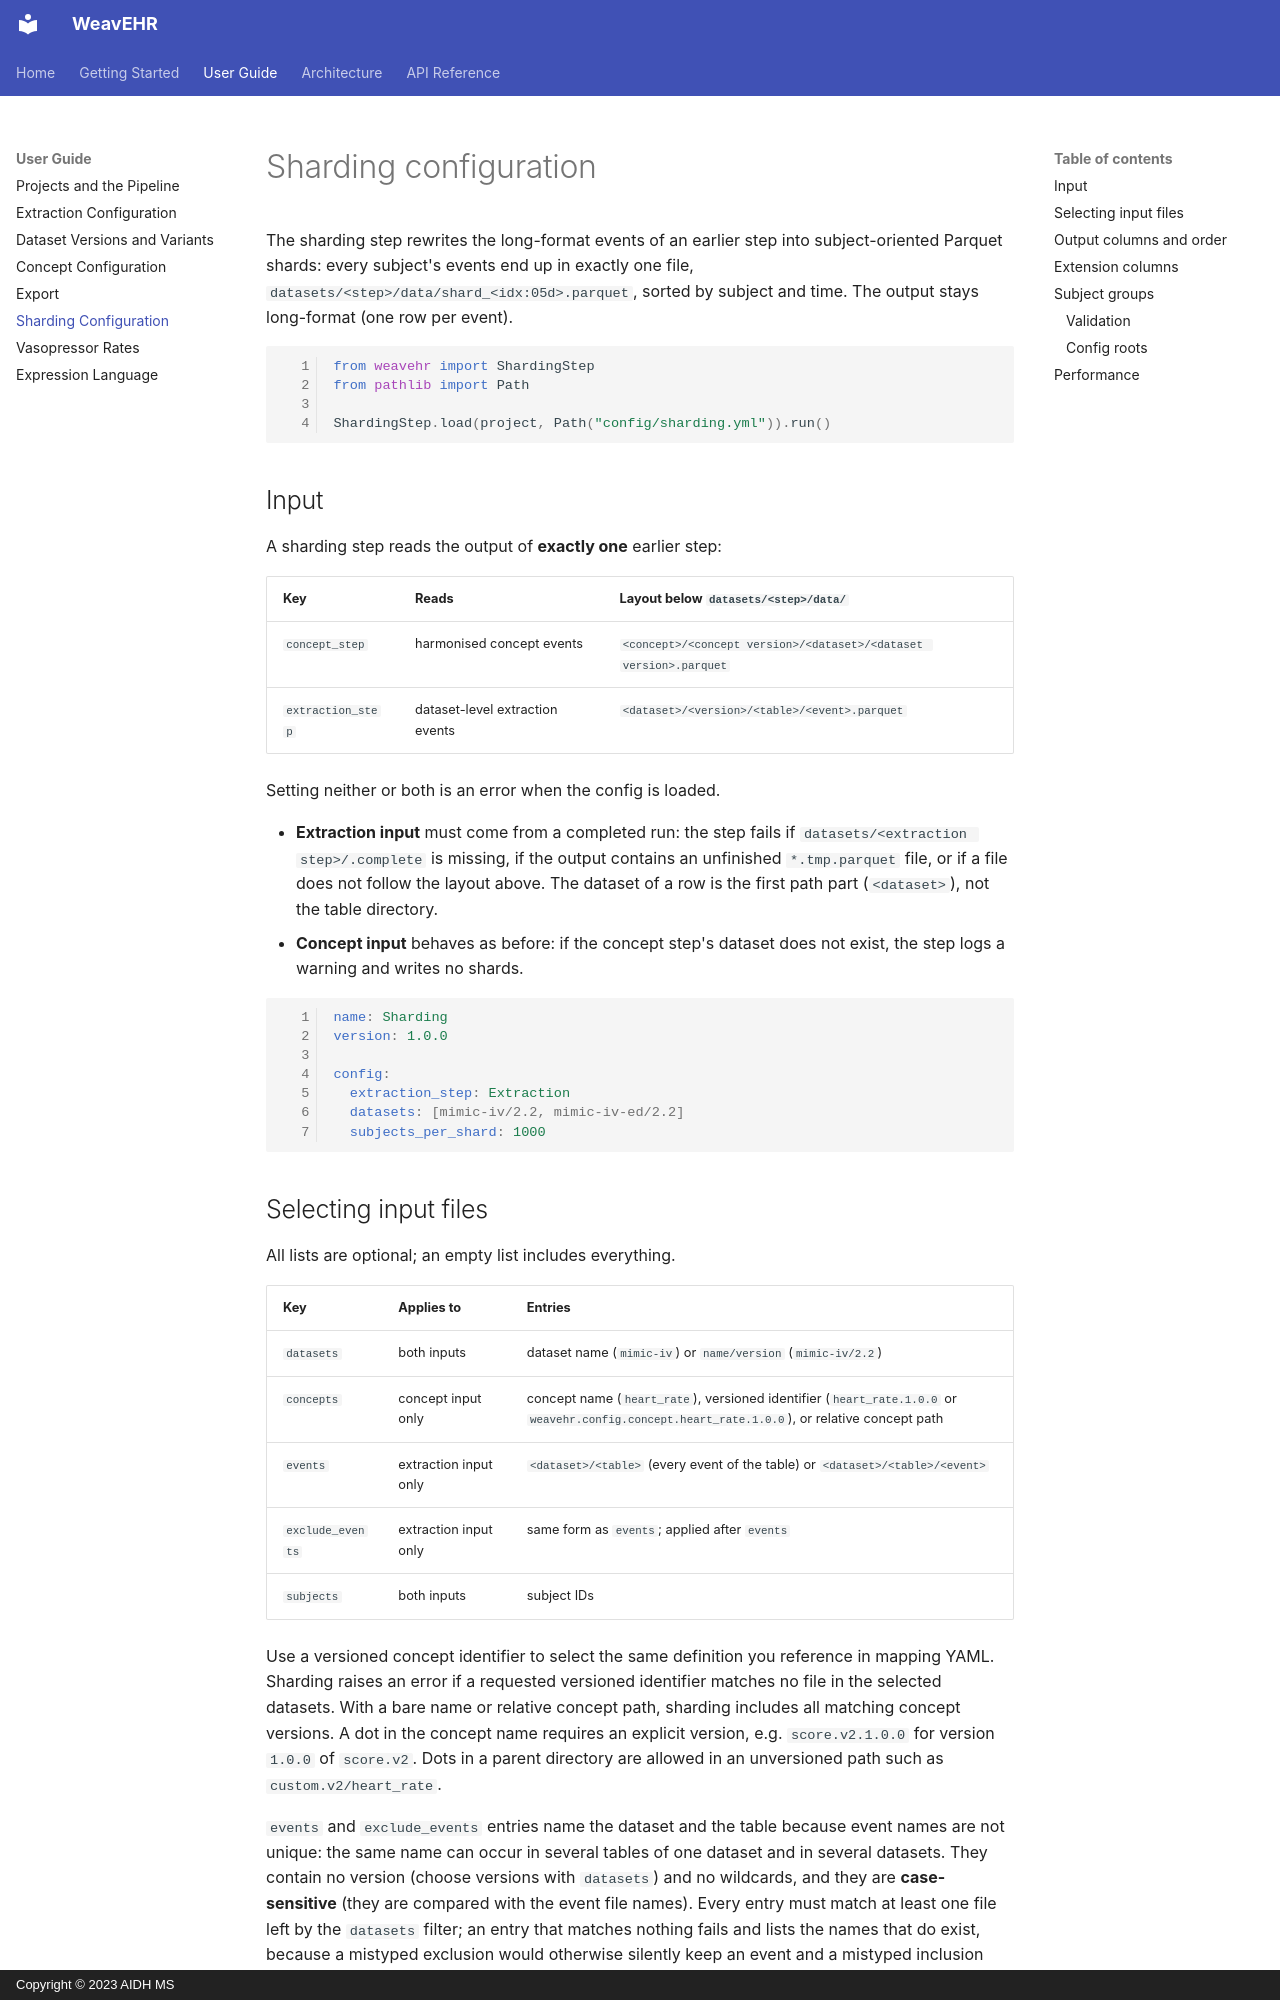

repository: aidh-ms/WeavEHR · page: user_guide/sharding/index.html · generator: mkdocs · copyright: Copyright © 2023 AIDH MS

# Sharding configuration

The sharding step rewrites the long-format events of an earlier step into subject-oriented Parquet shards: every subject's events end up in exactly one file, `datasets/<step>/data/shard_<idx:05d>.parquet`, sorted by subject and time. The output stays long-format (one row per event).

```python
from weavehr import ShardingStep
from pathlib import Path

ShardingStep.load(project, Path("config/sharding.yml")).run()
```

## Input

A sharding step reads the output of **exactly one** earlier step:

| Key | Reads | Layout below `datasets/<step>/data/` |
| --- | --- | --- |
| `concept_step` | harmonised concept events | `<concept>/<concept version>/<dataset>/<dataset version>.parquet` |
| `extraction_step` | dataset-level extraction events | `<dataset>/<version>/<table>/<event>.parquet` |

Setting neither or both is an error when the config is loaded.

- **Extraction input** must come from a completed run: the step fails if `datasets/<extraction step>/.complete` is missing, if the output contains an unfinished `*.tmp.parquet` file, or if a file does not follow the layout above. The dataset of a row is the first path part (`<dataset>`), not the table directory.
- **Concept input** behaves as before: if the concept step's dataset does not exist, the step logs a warning and writes no shards.

```yaml
name: Sharding
version: 1.0.0

config:
  extraction_step: Extraction
  datasets: [mimic-iv/2.2, mimic-iv-ed/2.2]
  subjects_per_shard: 1000
```
